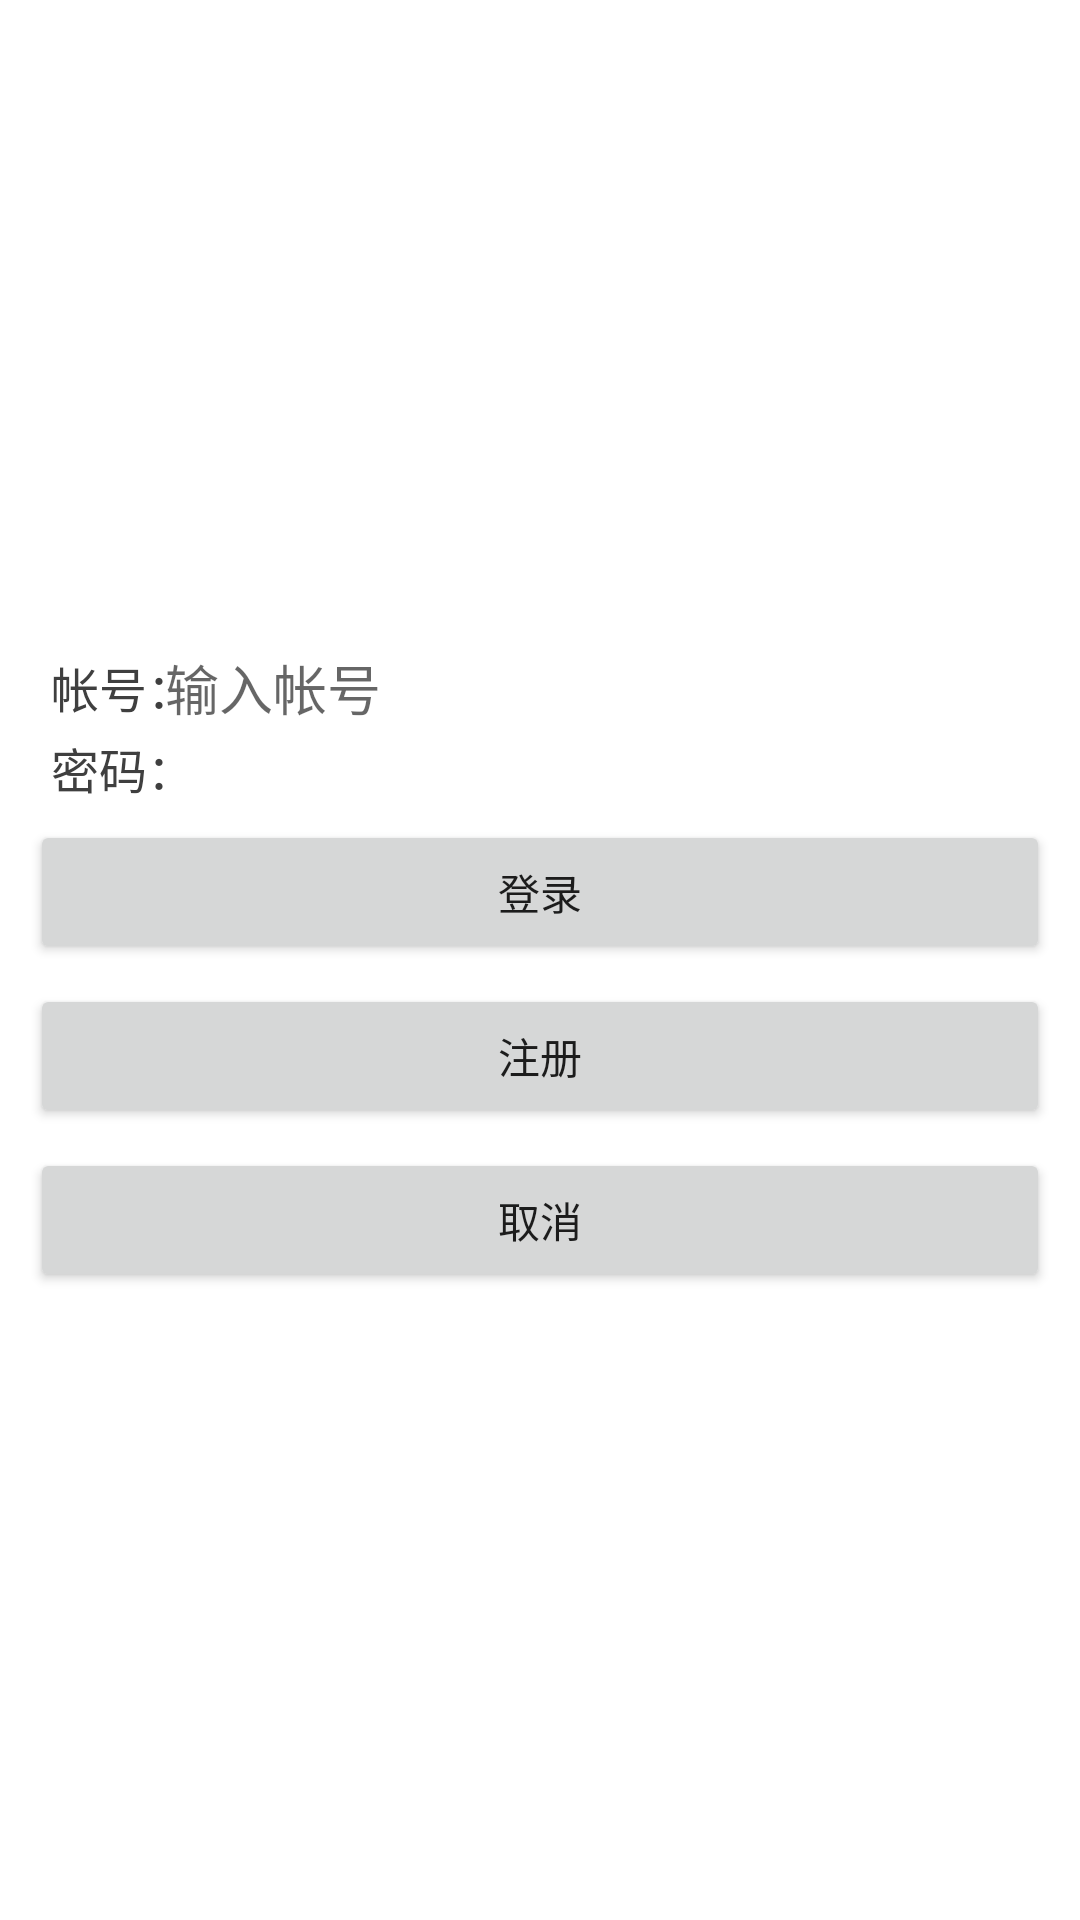

Layout XML and referenced resources for this Android screen:
<!-- AndroidManifest.xml: application theme AppTheme -->
<!-- res/layout/activity_login.xml -->
<?xml version="1.0" encoding="utf-8"?>
<RelativeLayout xmlns:android="http://schemas.android.com/apk/res/android"
android:id="@+id/loginRoot"
android:layout_width="fill_parent"
android:layout_height="fill_parent"
    android:background="#ffffff"
android:orientation="vertical"
    >

<RelativeLayout
    android:id="@+id/login_view"
    android:layout_width="fill_parent"
    android:layout_height="wrap_content"
    android:layout_centerInParent="true"
    android:layout_marginLeft="15.0px"
    android:layout_marginRight="15.0px"
    android:layout_marginTop="62.0px"
    android:paddingBottom="10.0px"
    android:paddingTop="21.0px" >

    <EditText
        android:id="@+id/login_edit_account"
        android:layout_width="fill_parent"
        android:layout_height="wrap_content"
        android:layout_alignParentTop="true"
        android:layout_marginBottom="5.0px"
        android:layout_marginLeft="5.0dip"
        android:layout_marginRight="5.0dip"
        android:layout_marginTop="5.0dip"
        android:background="@drawable/qq_edit_login"
        android:hint="输入帐号"
        android:inputType="number"
        android:maxLength="10"
        android:paddingLeft="45.0sp"
        android:saveEnabled="true" />

    <TextView
        android:id="@+id/TextView01"
        android:layout_width="wrap_content"
        android:layout_height="wrap_content"
        android:layout_alignBottom="@+id/login_edit_account"
        android:layout_alignLeft="@+id/login_edit_account"
        android:layout_alignTop="@+id/login_edit_account"
        android:layout_marginRight="15.0sp"
        android:gravity="center_vertical"
        android:paddingLeft="7.0sp"
        android:text="帐号："
        android:textColor="#ff3f3f3f"
        android:textSize="16.0dip" />

    <EditText
        android:id="@+id/login_edit_pwd"
        android:layout_width="wrap_content"
        android:layout_height="wrap_content"
        android:layout_alignLeft="@+id/login_edit_account"
        android:layout_alignRight="@+id/login_edit_account"
        android:layout_below="@+id/login_edit_account"
        android:layout_marginRight="1.0dip"
        android:background="@drawable/qq_edit_login"
        android:inputType="textPassword"
        android:maxLength="16"
        android:paddingLeft="45.0sp"
        android:saveEnabled="true"
       />

    <TextView
        android:id="@+id/TextView02"
        android:layout_width="wrap_content"
        android:layout_height="wrap_content"
        android:layout_alignBottom="@+id/login_edit_pwd"
        android:layout_alignRight="@+id/TextView01"
        android:layout_alignTop="@+id/login_edit_pwd"
        android:gravity="center_vertical"
        android:paddingLeft="7.0sp"
        android:text="密码："
        android:textColor="#ff3f3f3f"
        android:textSize="16.0dip"
        />

    <Button
        android:id="@+id/login_btn_login"
        android:layout_width="fill_parent"
        android:layout_height="wrap_content"
        android:layout_below="@id/login_edit_pwd"
        android:layout_marginBottom="5.0px"
        android:layout_marginLeft="5.0dip"
        android:layout_marginRight="5.0dip"
        android:layout_marginTop="5.0dip"
        android:text="登录"
        />

    <Button
        android:id="@+id/login_btn_register"
        android:layout_width="fill_parent"
        android:layout_height="wrap_content"
        android:layout_below="@id/login_btn_login"
        android:layout_marginBottom="5.0px"
        android:layout_marginLeft="5.0dip"
        android:layout_marginRight="5.0dip"
        android:layout_marginTop="5.0dip"
        android:text="注册"
        />

    <Button
        android:id="@+id/login_btn_cancle"
        android:layout_width="fill_parent"
        android:layout_height="wrap_content"
        android:layout_below="@id/login_btn_register"
        android:layout_marginBottom="5.0px"
        android:layout_marginLeft="5.0dip"
        android:layout_marginRight="5.0dip"
        android:layout_marginTop="5.0dip"
        android:text="取消"
         />


</RelativeLayout>

    <Button
        android:id="@+id/login_button"
        android:layout_below="@+id/login_view"
        android:layout_marginTop="50dip"
        android:layout_marginLeft="50dip"
        android:text="Next"
        android:layout_gravity="center"
        android:textColor="#fff"
        android:background="@drawable/bt_shape"
        android:layout_width="300dp"
        android:layout_height="50dp"/>

</RelativeLayout>
<!-- resources referenced by this layout -->
<resources>
  <style name="AppTheme" parent="Theme.AppCompat.Light.NoActionBar">
          
          <item name="colorPrimary">@color/colorPrimary</item>
          <item name="colorPrimaryDark">@color/colorPrimaryDark</item>
          <item name="colorAccent">@color/colorAccent</item>
      </style>
  <color name="colorPrimary">#3F51B5</color>
  <color name="colorPrimaryDark">#303F9F</color>
  <color name="colorAccent">#FF4081</color>
</resources>
